Image classification data set "sample" (Fadhili-N/Summative-assignment-MLOP on GitHub). Class labels (2): parasitized, uninfected.

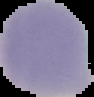
Label: uninfected

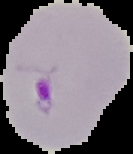
Label: parasitized

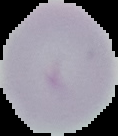
Label: uninfected

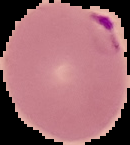
Label: parasitized

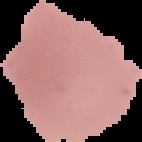
Label: uninfected

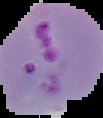
Label: parasitized
